The GitHub repository addy369/Intern_IITB contains a labelled image folder "Data" with 2 categories: benign patches, in situ patches. Examples follow, each with its label.

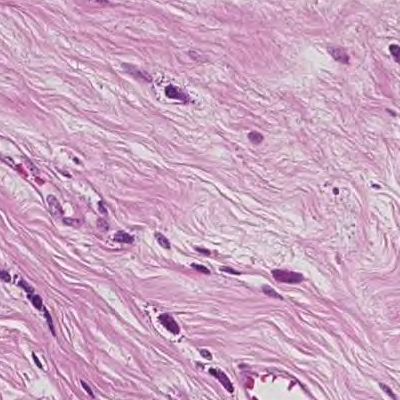
Label: benign patches

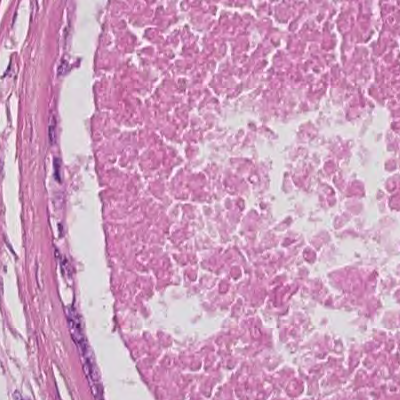
Label: in situ patches

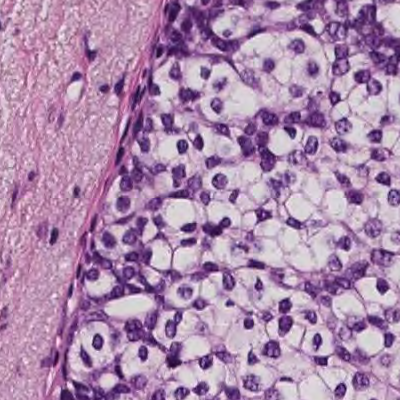
Label: in situ patches

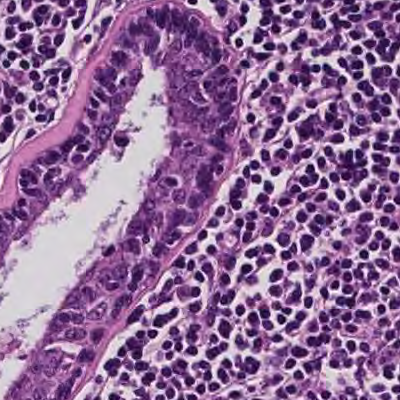
Label: benign patches

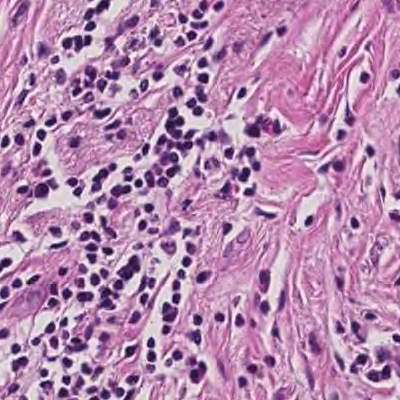
Label: benign patches

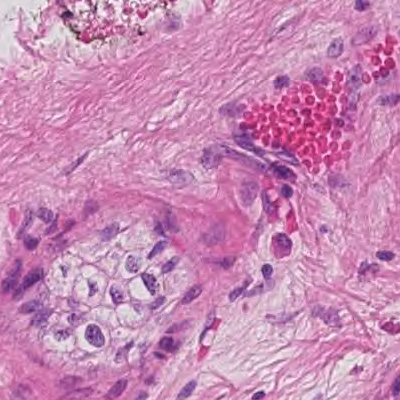
Label: in situ patches
